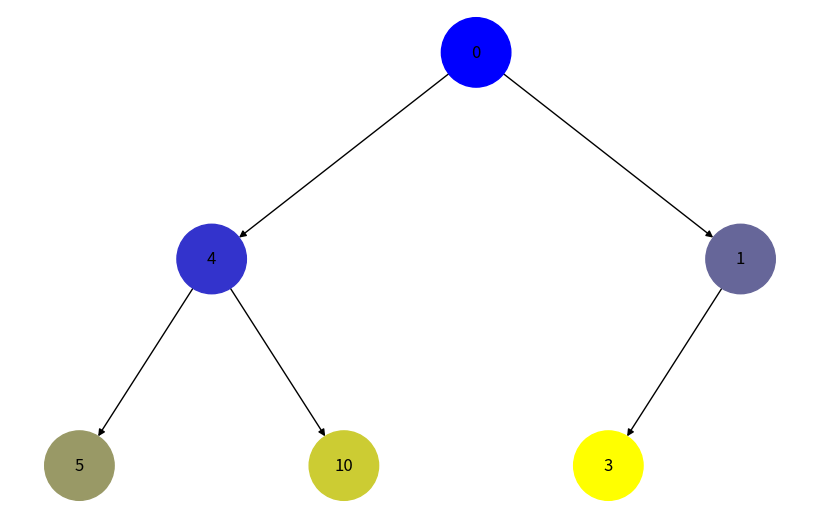
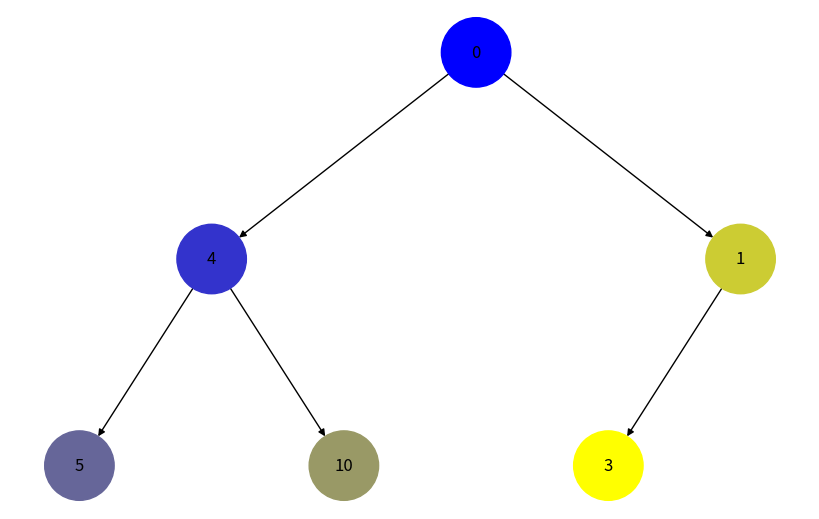

The script that saved these images, in order:
import uuid
import networkx as nx
import matplotlib.pyplot as plt


class Node:
    def __init__(self, key, color="skyblue"):
        self.left = None
        self.right = None
        self.val = key
        self.color = color
        self.id = str(uuid.uuid4())


def add_edges(graph, node, pos, x=0, y=0, layer=1):
    if node is not None:
        graph.add_node(node.id, color=node.color, label=node.val)
        if node.left:
            graph.add_edge(node.id, node.left.id)
            l = x - 1 / 2**layer
            pos[node.left.id] = (l, y - 1)
            l = add_edges(graph, node.left, pos, x=l, y=y - 1, layer=layer + 1)
        if node.right:
            graph.add_edge(node.id, node.right.id)
            r = x + 1 / 2**layer
            pos[node.right.id] = (r, y - 1)
            r = add_edges(graph, node.right, pos, x=r, y=y - 1, layer=layer + 1)
    return graph


def draw_tree(tree_root, highlight_nodes=[]):
    tree = nx.DiGraph()
    pos = {tree_root.id: (0, 0)}
    tree = add_edges(tree, tree_root, pos)

    colors = [tree.nodes[node]["color"] for node in tree.nodes()]
    labels = {node: tree.nodes[node]["label"] for node in tree.nodes()}

    plt.figure(figsize=(8, 5))
    nx.draw(
        tree, pos, labels=labels, node_color=colors, with_labels=True, node_size=2500
    )
    plt.show()


def bfs(root):
    queue = [root]
    order = []
    while queue:
        current = queue.pop(0)
        order.append(current)
        if current.left:
            queue.append(current.left)
        if current.right:
            queue.append(current.right)
    return order


def dfs(root):
    stack = [root]
    order = []
    while stack:
        current = stack.pop()
        order.append(current)
        if current.right:
            stack.append(current.right)
        if current.left:
            stack.append(current.left)
    return order


def assign_colors(nodes):
    num_nodes = len(nodes)
    for i, node in enumerate(nodes):
        shade = int(255 * (i / (num_nodes - 1)))
        color = f"#{shade:02x}{shade:02x}{255 - shade:02x}"
        node.color = color


root = Node(0)
root.left = Node(4)
root.left.left = Node(5)
root.left.right = Node(10)
root.right = Node(1)
root.right.left = Node(3)

bfs_order = bfs(root)
assign_colors(bfs_order)
draw_tree(root)

for node in bfs_order:
    node.color = "skyblue"

# Візуалізація DFS
dfs_order = dfs(root)
assign_colors(dfs_order)
draw_tree(root)
